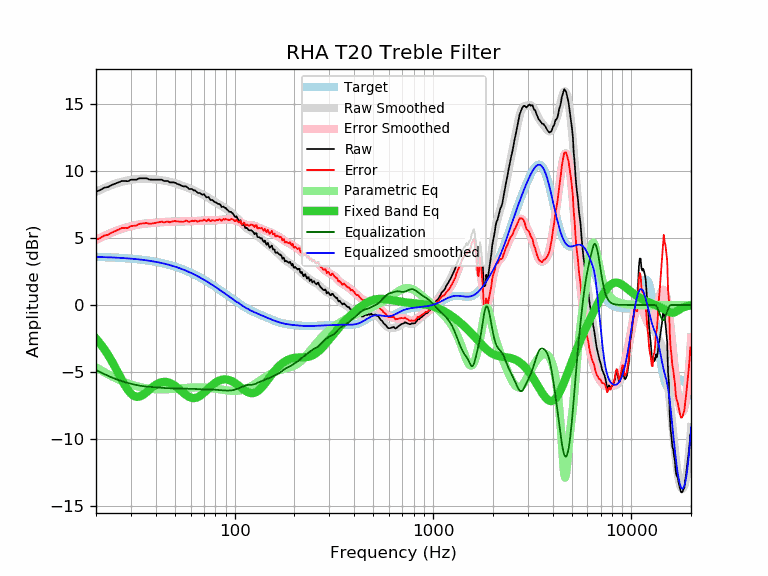

The data file committed next to this chart (first rows):
frequency, raw, error, smoothed, error_smoothed, equalization, parametric_eq, equalized_raw, equalized_smoothed, target
20, 8.46, 4.87, 8.45, 4.85, -4.85, -2.51, 3.61, 3.59, 3.59
21, 8.58, 5.00, 8.60, 5.01, -5.01, -2.88, 3.57, 3.58, 3.58
22, 8.76, 5.18, 8.73, 5.16, -5.16, -3.29, 3.60, 3.57, 3.57
23, 8.81, 5.25, 8.85, 5.29, -5.29, -3.72, 3.52, 3.56, 3.56
24, 8.96, 5.41, 8.96, 5.41, -5.41, -4.19, 3.55, 3.55, 3.55
25, 9.06, 5.52, 9.06, 5.52, -5.52, -4.66, 3.54, 3.54, 3.54
26, 9.16, 5.63, 9.14, 5.61, -5.61, -5.14, 3.55, 3.53, 3.53
27, 9.26, 5.75, 9.20, 5.69, -5.69, -5.60, 3.57, 3.51, 3.51
28, 9.26, 5.76, 9.26, 5.76, -5.76, -6.01, 3.49, 3.50, 3.50
29, 9.24, 5.76, 9.31, 5.83, -5.83, -6.36, 3.41, 3.48, 3.48
30, 9.36, 5.90, 9.35, 5.88, -5.88, -6.62, 3.47, 3.46, 3.46
31, 9.36, 5.91, 9.38, 5.93, -5.93, -6.79, 3.42, 3.44, 3.44
32, 9.36, 5.93, 9.40, 5.98, -5.98, -6.86, 3.38, 3.42, 3.42
33, 9.46, 6.06, 9.42, 6.02, -6.02, -6.85, 3.44, 3.40, 3.40
34, 9.46, 6.08, 9.43, 6.05, -6.05, -6.77, 3.41, 3.38, 3.38
35, 9.46, 6.10, 9.43, 6.07, -6.07, -6.65, 3.39, 3.36, 3.36
36, 9.46, 6.13, 9.42, 6.09, -6.09, -6.50, 3.37, 3.33, 3.33
37, 9.38, 6.07, 9.41, 6.11, -6.11, -6.35, 3.27, 3.31, 3.31
38, 9.36, 6.08, 9.40, 6.12, -6.12, -6.21, 3.24, 3.28, 3.28
39, 9.36, 6.11, 9.39, 6.13, -6.13, -6.08, 3.23, 3.25, 3.25
40, 9.36, 6.14, 9.37, 6.15, -6.15, -5.96, 3.21, 3.22, 3.22
41, 9.36, 6.17, 9.35, 6.16, -6.16, -5.87, 3.20, 3.19, 3.19
42, 9.36, 6.20, 9.33, 6.17, -6.17, -5.81, 3.19, 3.16, 3.16
43, 9.36, 6.23, 9.31, 6.18, -6.18, -5.76, 3.17, 3.13, 3.13
44, 9.26, 6.16, 9.29, 6.20, -6.20, -5.74, 3.06, 3.09, 3.09
45, 9.26, 6.20, 9.26, 6.21, -6.21, -5.75, 3.05, 3.06, 3.06
46, 9.26, 6.24, 9.24, 6.21, -6.21, -5.77, 3.04, 3.02, 3.02
47, 9.16, 6.17, 9.21, 6.22, -6.22, -5.81, 2.94, 2.99, 2.99
48, 9.16, 6.21, 9.17, 6.23, -6.23, -5.87, 2.93, 2.95, 2.95
49, 9.16, 6.25, 9.14, 6.23, -6.23, -5.95, 2.93, 2.91, 2.91
50, 9.14, 6.27, 9.10, 6.23, -6.23, -6.03, 2.91, 2.87, 2.87
51, 9.06, 6.23, 9.06, 6.23, -6.23, -6.13, 2.82, 2.82, 2.82
52, 9.02, 6.24, 9.02, 6.24, -6.24, -6.23, 2.78, 2.78, 2.78
53, 8.96, 6.22, 8.97, 6.24, -6.24, -6.34, 2.72, 2.74, 2.74
54, 8.91, 6.22, 8.93, 6.24, -6.24, -6.44, 2.67, 2.69, 2.69
55, 8.86, 6.21, 8.89, 6.24, -6.24, -6.55, 2.62, 2.65, 2.65
56, 8.86, 6.26, 8.85, 6.24, -6.24, -6.64, 2.62, 2.60, 2.60
57, 8.86, 6.30, 8.80, 6.25, -6.25, -6.73, 2.61, 2.55, 2.55
58, 8.76, 6.25, 8.76, 6.25, -6.25, -6.80, 2.51, 2.51, 2.51
59, 8.66, 6.20, 8.71, 6.25, -6.25, -6.86, 2.40, 2.46, 2.46
60, 8.66, 6.25, 8.67, 6.26, -6.26, -6.91, 2.40, 2.41, 2.41
61, 8.66, 6.30, 8.62, 6.26, -6.26, -6.94, 2.40, 2.36, 2.36
62, 8.56, 6.25, 8.57, 6.26, -6.26, -6.95, 2.30, 2.31, 2.31
63, 8.56, 6.30, 8.52, 6.27, -6.27, -6.95, 2.29, 2.26, 2.26
64, 8.48, 6.27, 8.48, 6.27, -6.27, -6.92, 2.21, 2.21, 2.21
65, 8.38, 6.23, 8.43, 6.28, -6.28, -6.89, 2.10, 2.15, 2.15
66, 8.36, 6.26, 8.38, 6.28, -6.28, -6.84, 2.08, 2.10, 2.10
67, 8.36, 6.31, 8.34, 6.29, -6.29, -6.78, 2.07, 2.05, 2.05
68, 8.28, 6.28, 8.29, 6.30, -6.30, -6.71, 1.98, 1.99, 1.99
69, 8.24, 6.30, 8.25, 6.31, -6.31, -6.64, 1.93, 1.94, 1.94
70, 8.28, 6.39, 8.20, 6.32, -6.32, -6.56, 1.96, 1.89, 1.89
71, 8.16, 6.33, 8.15, 6.32, -6.32, -6.47, 1.84, 1.83, 1.83
72, 8.04, 6.26, 8.10, 6.32, -6.32, -6.39, 1.72, 1.78, 1.78
73, 8.05, 6.32, 8.05, 6.32, -6.32, -6.30, 1.73, 1.73, 1.73
74, 8.07, 6.40, 7.99, 6.32, -6.32, -6.22, 1.75, 1.67, 1.67
75, 7.89, 6.27, 7.93, 6.32, -6.32, -6.14, 1.57, 1.62, 1.62
76, 7.83, 6.27, 7.88, 6.31, -6.31, -6.06, 1.52, 1.56, 1.56
77, 7.85, 6.34, 7.82, 6.31, -6.31, -5.99, 1.54, 1.51, 1.51
78, 7.78, 6.33, 7.77, 6.32, -6.32, -5.92, 1.46, 1.45, 1.45
79, 7.70, 6.30, 7.72, 6.32, -6.32, -5.86, 1.38, 1.40, 1.40
... 553 more rows
